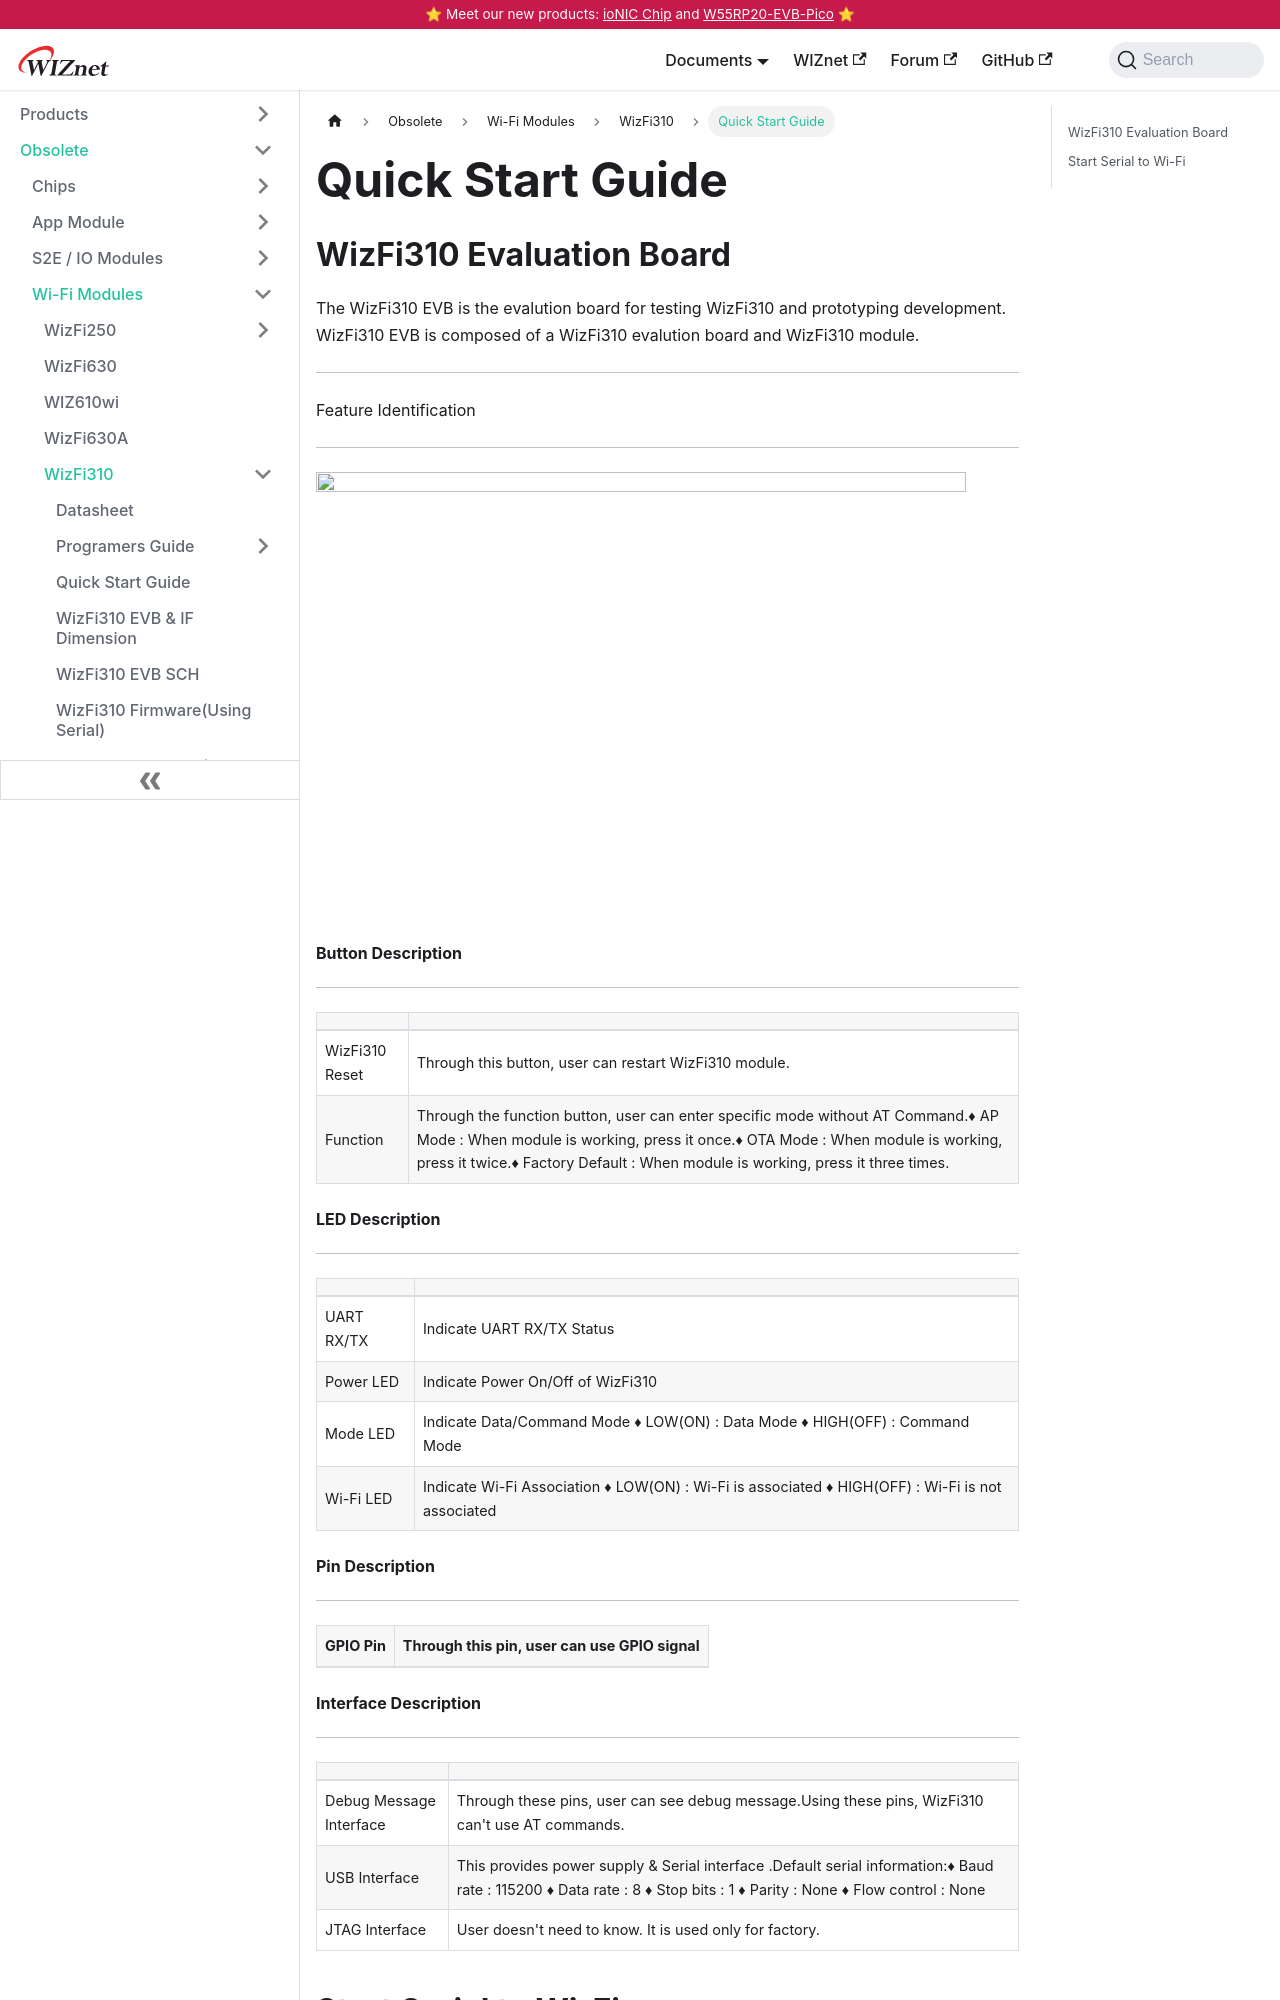

repository: Wiznet/document_framework · page: Product/Modules/Wi-Fi-Module/WizFi310/quick_start_guide.html · generator: docusaurus

---
id: quick_start_guide
title: Quick Start Guide
date: 2020-05-13
---

## WizFi310 Evaluation Board

The WizFi310 EVB is the evalution board for testing WizFi310 and prototyping development. WizFi310 EVB is composed of a WizFi310 evalution board and WizFi310 module.

---

Feature Identification

---

![](/img/products/wizfi310/wizfi310-evb_guide.png)

#### Button Description

---

|  | |
|--|--|
|WizFi310 Reset	|Through this button, user can restart WizFi310 module.|
|Function	|Through the function button, user can enter specific mode without AT Command.♦ AP Mode : When module is working, press it once.♦ OTA Mode : When module is working, press it twice.♦ Factory Default : When module is working, press it three times.|

#### LED Description

---

| | |
|---|--|
|UART RX/TX	|Indicate UART RX/TX Status|
|Power LED	|Indicate Power On/Off of WizFi310|
|Mode LED	|Indicate Data/Command Mode ♦ LOW(ON) : Data Mode ♦ HIGH(OFF) : Command Mode|
|Wi-Fi LED|	Indicate Wi-Fi Association ♦ LOW(ON) : Wi-Fi is associated ♦ HIGH(OFF) : Wi-Fi is not associated|

#### Pin Description

---

|GPIO Pin	|Through this pin, user can use GPIO signal|
|---------|-------------------------------------------|

#### Interface Description
---
|||
|--|--|
|Debug Message Interface	|Through these pins, user can see debug message.Using these pins, WizFi310 can't use AT commands.|
|USB Interface	|This provides power supply & Serial interface .Default serial information:♦ Baud rate : 115200 ♦ Data rate : 8 ♦ Stop bits : 1 ♦ Parity : None ♦ Flow control : None|
|JTAG Interface	|User doesn't need to know. It is used only for factory.|
